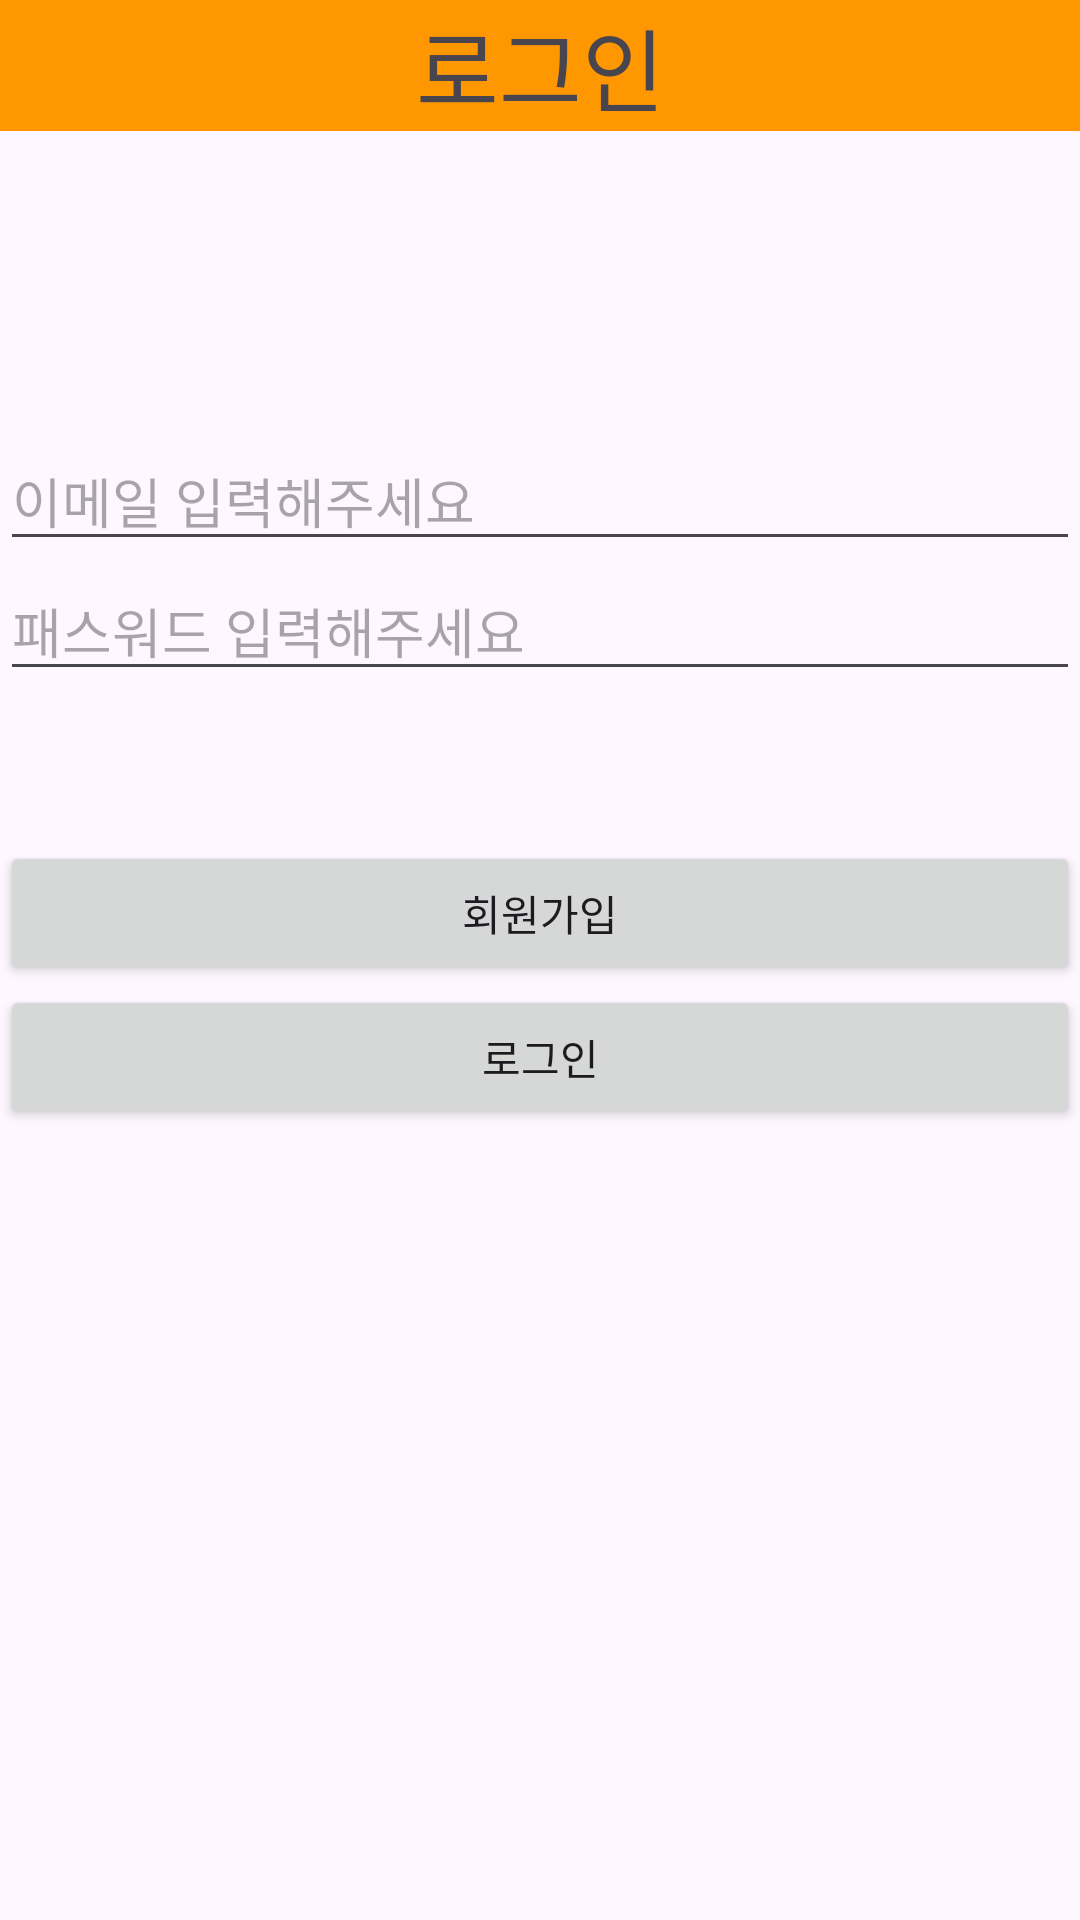

Write the Android layout XML for this screen, with the resource values it uses.
<!-- AndroidManifest.xml: application theme Theme.TestSpringRestApp -->
<!-- res/layout/activity_login.xml -->
<?xml version="1.0" encoding="utf-8"?>
<androidx.constraintlayout.widget.ConstraintLayout xmlns:android="http://schemas.android.com/apk/res/android"
    xmlns:app="http://schemas.android.com/apk/res-auto"
    xmlns:tools="http://schemas.android.com/tools"
    android:id="@+id/main"
    android:layout_width="match_parent"
    android:layout_height="match_parent"
    tools:context=".LoginActivity">

    <LinearLayout
        android:layout_width="match_parent"
        android:layout_height="match_parent"
        android:orientation="vertical">

        <TextView
            android:layout_width="match_parent"
            android:layout_height="wrap_content"
            android:text="로그인"
            android:textSize="30sp"
            android:gravity="center"
            android:background="#FF9800"/>

        <ImageView
            android:layout_marginTop="50dp"
            android:layout_width="match_parent"
            android:layout_height="wrap_content"
            android:src="@drawable/food1"
            android:maxWidth="500dp"
            android:maxHeight="400dp"
            android:adjustViewBounds="true"/>

        <LinearLayout
            android:layout_width="match_parent"
            android:layout_height="wrap_content"
            android:layout_marginTop="50dp"
            android:orientation="vertical">

            <EditText
                android:layout_width="match_parent"
                android:layout_height="wrap_content"
                android:hint="이메일 입력해주세요"
                android:inputType="textEmailAddress"/>

            <EditText
                android:layout_width="match_parent"
                android:layout_height="wrap_content"
                android:hint="패스워드 입력해주세요"
                android:inputType="textPassword"/>

        </LinearLayout>

        <LinearLayout
            android:layout_width="match_parent"
            android:layout_height="wrap_content"
            android:layout_marginTop="50dp"
            android:orientation="vertical">

            <Button
                android:id="@+id/login_join_btn"
                android:layout_width="match_parent"
                android:layout_height="wrap_content"
                android:text="회원가입"/>

            <Button
                android:id="@+id/login_login_btn"
                android:layout_width="match_parent"
                android:layout_height="wrap_content"
                android:text="로그인"/>


        </LinearLayout>



    </LinearLayout>

</androidx.constraintlayout.widget.ConstraintLayout>
<!-- resources referenced by this layout -->
<resources>
  <style name="Theme.TestSpringRestApp" parent="Base.Theme.TestSpringRestApp" />
  <style name="Base.Theme.TestSpringRestApp" parent="Theme.Material3.DayNight.NoActionBar">
          
          
      </style>
</resources>
